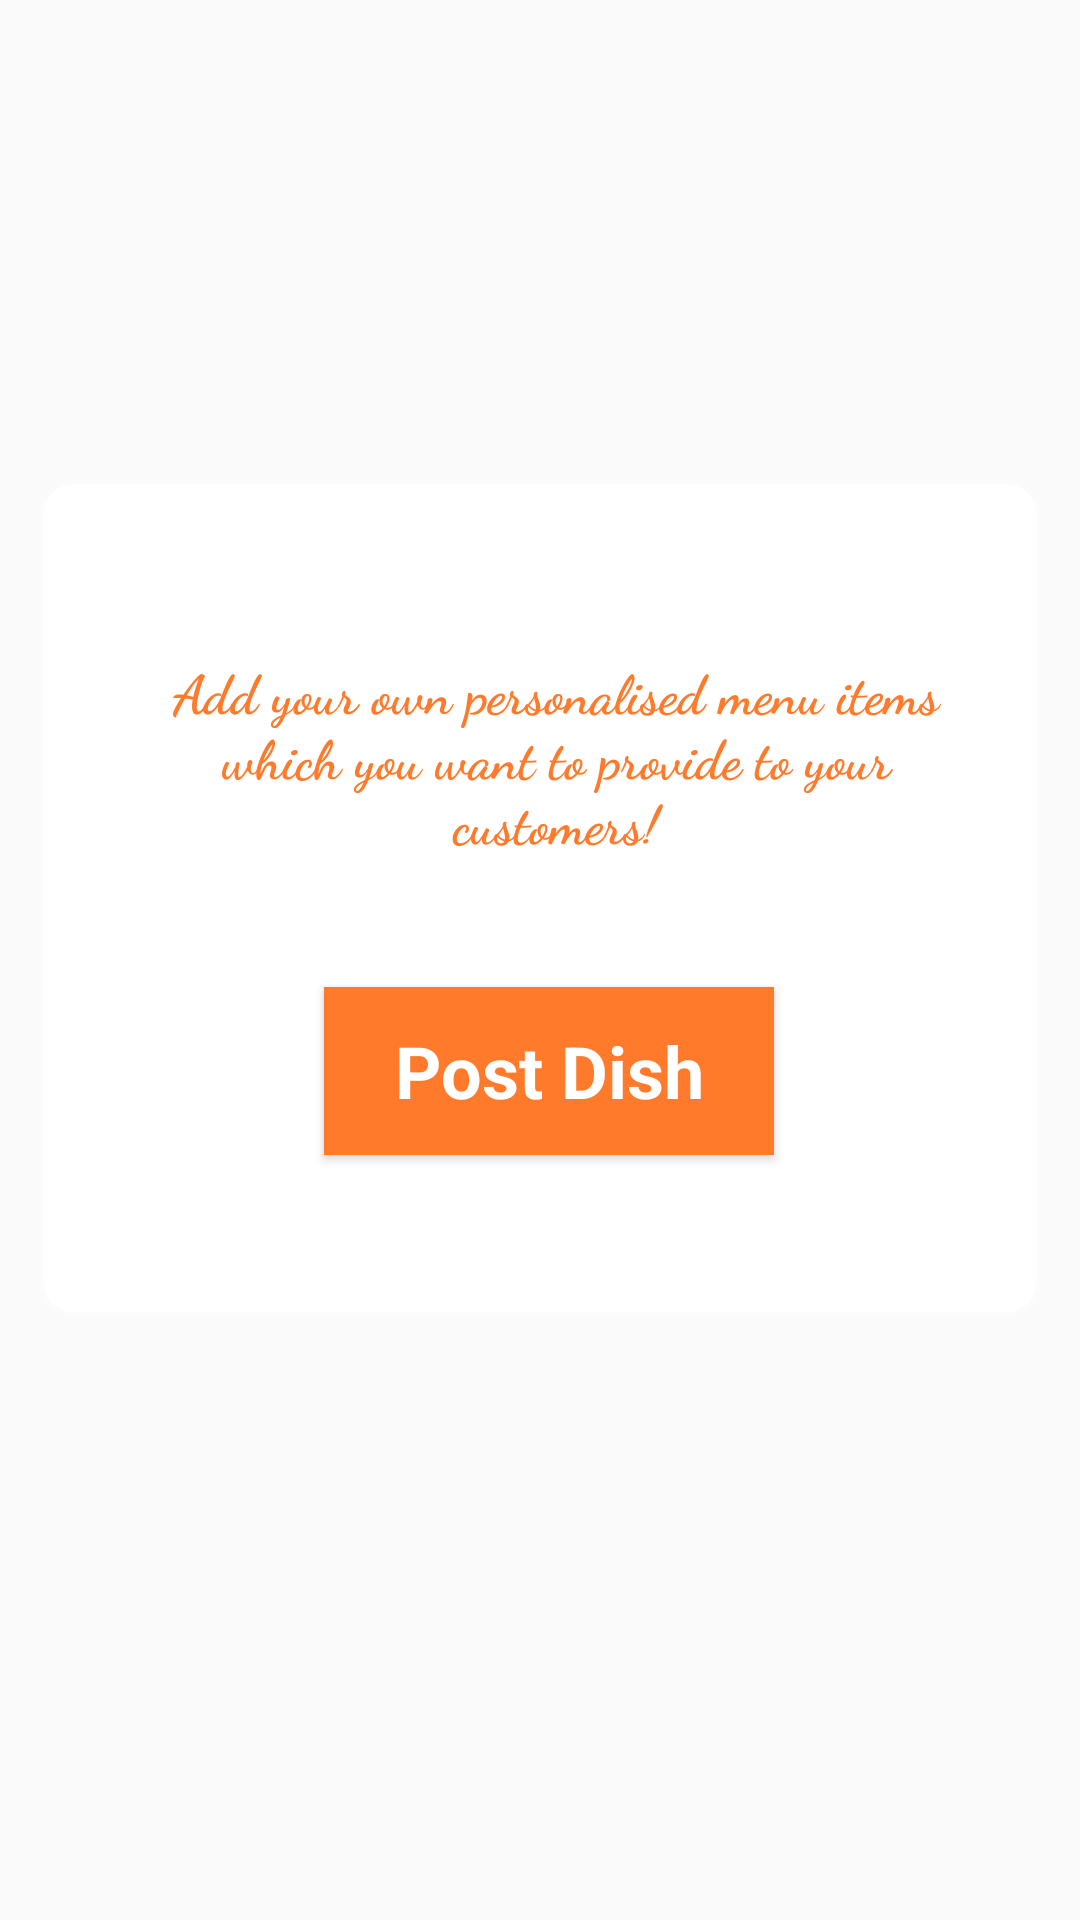

Layout XML and referenced resources for this Android screen:
<!-- AndroidManifest.xml: application theme Theme.AppCompat.Light -->
<!-- res/layout/fragment_chef_prifile.xml -->
<?xml version="1.0" encoding="utf-8"?>
<androidx.constraintlayout.widget.ConstraintLayout xmlns:android="http://schemas.android.com/apk/res/android"
    android:layout_width="fill_parent"
    android:layout_height="fill_parent"
    xmlns:app="http://schemas.android.com/apk/res-auto"
    xmlns:tools="http://schemas.android.com/tools"
    android:id="@+id/back1">

    <LinearLayout
        android:layout_width="334dp"
        android:layout_height="279dp"
        android:layout_marginStart="60dp"
        android:layout_marginTop="60dp"
        android:layout_marginEnd="60dp"
        android:layout_marginBottom="100dp"
        android:background="@drawable/background_shape1"
        android:orientation="vertical"
        android:padding="15dp"
        android:scrollbarSize="15sp"
        app:layout_constraintBottom_toBottomOf="parent"
        app:layout_constraintEnd_toEndOf="parent"
        app:layout_constraintStart_toStartOf="parent"
        app:layout_constraintTop_toTopOf="parent"
        app:layout_constraintVertical_bias="0.498">


        <TextView
            android:id="@+id/textView2"
            android:layout_width="315dp"
            android:layout_height="154dp"
            android:fontFamily="cursive"
            android:gravity="center"
            android:padding="20dp"
            android:text="Add your own personalised menu items which you want to provide to your customers!"
            android:textAlignment="center"
            android:textColor="@color/Orange"
            android:textSize="18sp"
            android:textStyle="bold" />

        <Button
            android:id="@+id/post_dish"
            android:layout_width="150dp"
            android:layout_height="56dp"
            android:layout_marginLeft="80dp"
            android:layout_marginRight="80dp"
            android:layout_marginBottom="332dp"
            android:background="@color/Orange"
            android:shadowRadius="10"
            android:text="Post Dish"
            android:textAllCaps="false"
            android:textAppearance="@style/TextAppearance.AppCompat.Large"
            android:textColor="@color/white"
            android:textSize="24sp"
            android:textStyle="bold"
            app:layout_constraintBottom_toBottomOf="parent"
            app:layout_constraintEnd_toEndOf="parent"
            app:layout_constraintStart_toStartOf="parent" />

    </LinearLayout>


</androidx.constraintlayout.widget.ConstraintLayout>
<!-- resources referenced by this layout -->
<resources>
  <color name="Orange">#FF7A2B</color>
  <color name="white">#FFFFFF</color>
  <!-- drawable background_shape1 (drawable) -->
  <?xml version="1.0" encoding="utf-8"?>
  <shape xmlns:android="http://schemas.android.com/apk/res/android">
  
      <solid android:color="@color/white"/>
      <stroke
          android:width="3dp"
          android:color="@color/OffWhite"/>
      <corners android:radius="10dp"/>
  
  </shape>
  <color name="OffWhite">#36FFFFFF</color>
</resources>
